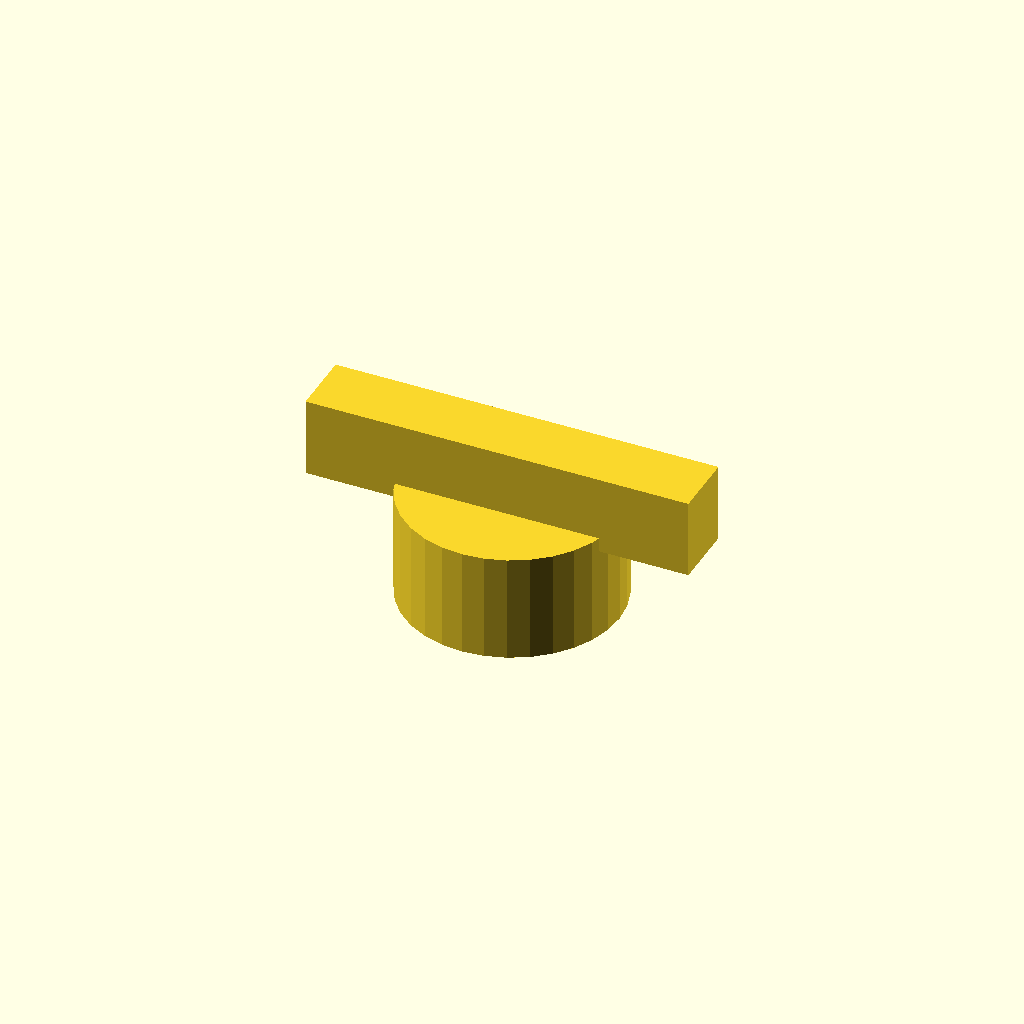
Cell 1: the model at its default parameters.
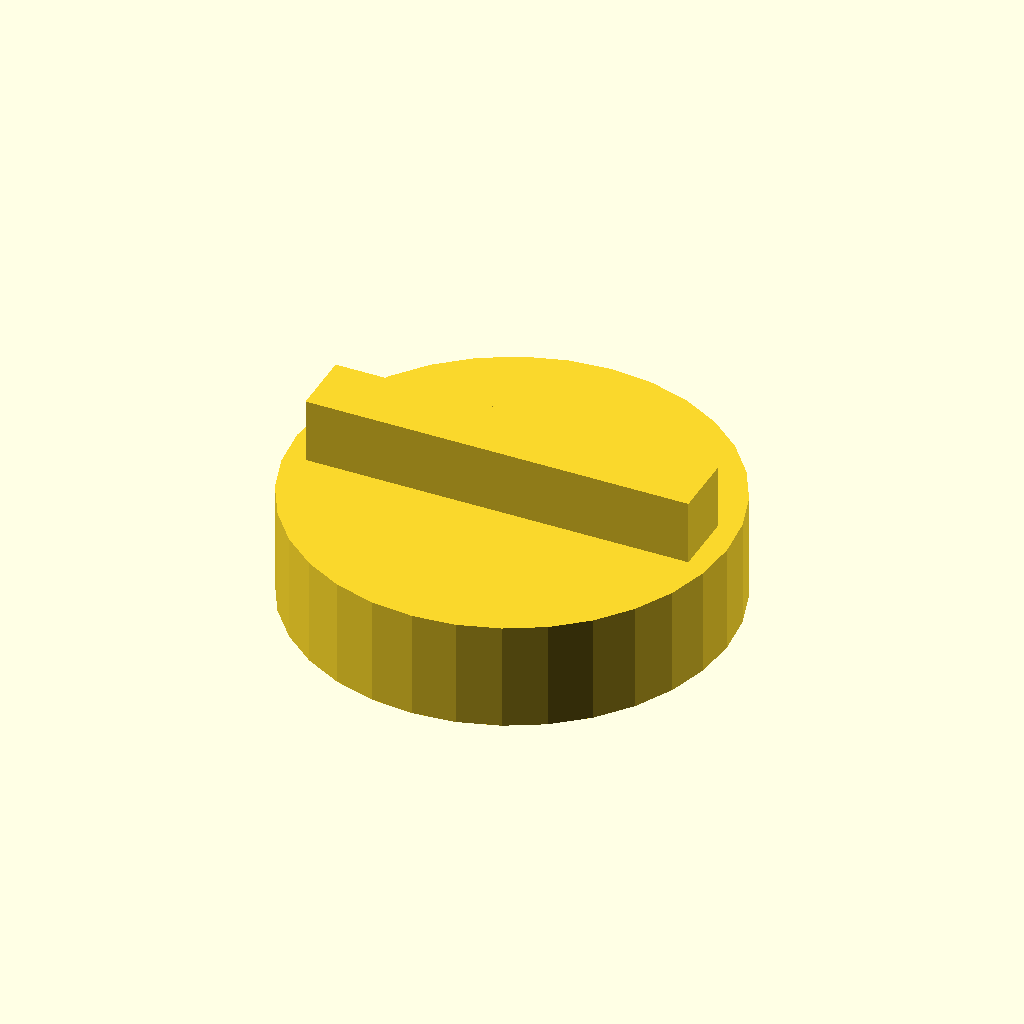
Cell 2: grip_d = 60 (everything else at default).
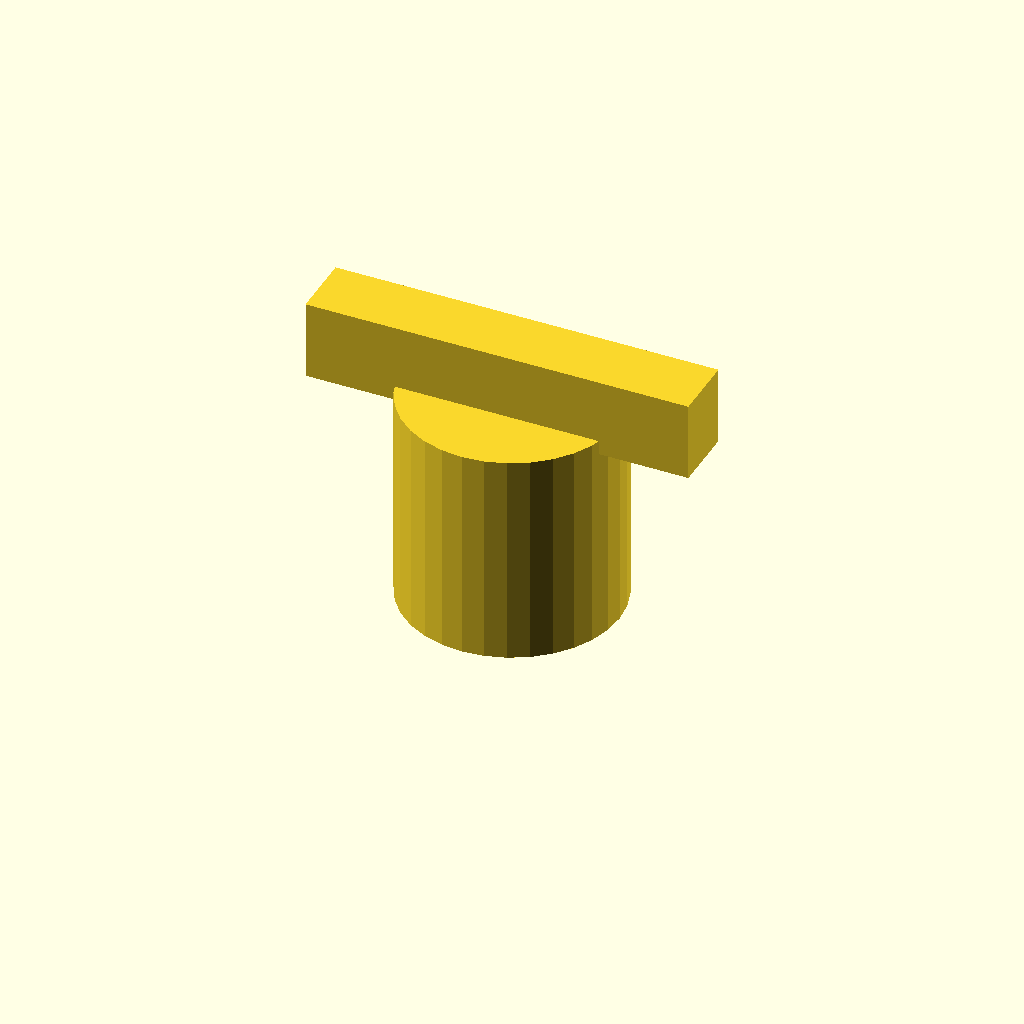
Cell 3 — grip_h set to 30, the other parameters unchanged.
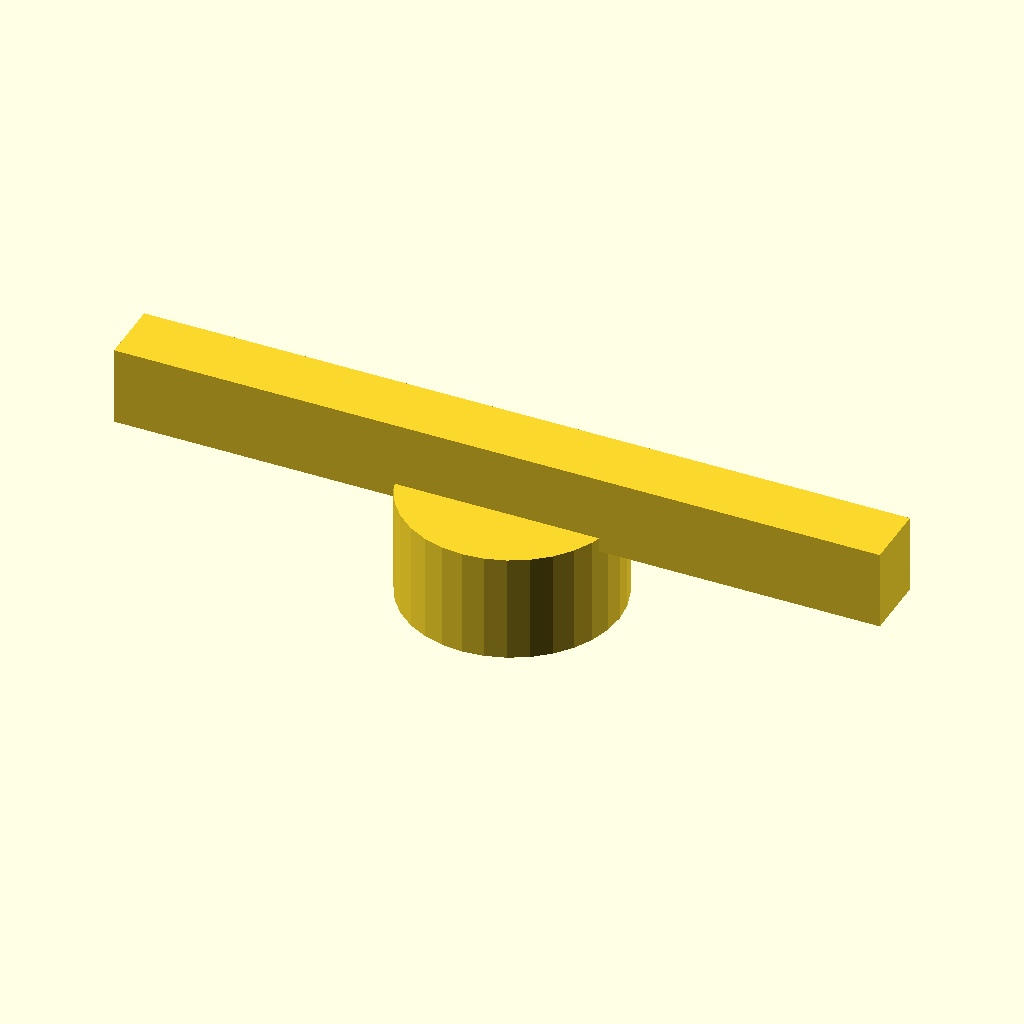
Cell 4 — wing_l set to 106.8, the other parameters unchanged.
One fixed orthographic camera (rotation 55°, 0°, 25°; colour scheme Cornfield) for every cell.
Source of the model, optional_data/data/gen2/knobs/part_0038.scad:
$fn = 32;

// ----------------------------------------------------------------------
// Hand knob: 30 x 53.4 x 15 mm
// ----------------------------------------------------------------------

// --- parameters (mm) ---
grip_d = 30;              // knob diameter
grip_h = 15;              // knob height
shaft_d = 6.35;           // shaft bore
set_d = 3.4;              // set screw tap hole
wing_l = 53.4;            // wing span
wing_w = 9;               // wing width
wing_h = 9;               // wing thickness

module body() {
  cylinder(h = grip_h, d = grip_d);
}

module wing() {
  /* wing sunk 2 mm into the knob so the joint overlaps */
  translate([-wing_l / 2, -wing_w / 2, grip_h - 2])
    cube([wing_l, wing_w, wing_h + 2]);
}

difference() {
  union() {
    body();
    wing();
  }
  translate([0, 0, -1]) cylinder(h = grip_h + 0 + 2, d = shaft_d);
  translate([-grip_d / 2 - 1, 0, grip_h * 0.5]) rotate([0, 90, 0]) cylinder(h = grip_d / 2 + 2, d = set_d);
}
Parameter table extracted from the source (name, type, default, range or options):
grip_d: number, default 30
grip_h: number, default 15
shaft_d: number, default 6.35
set_d: number, default 3.4
wing_l: number, default 53.4
wing_w: number, default 9
wing_h: number, default 9
